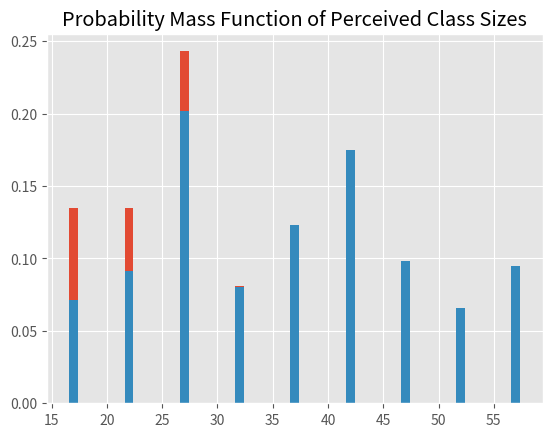
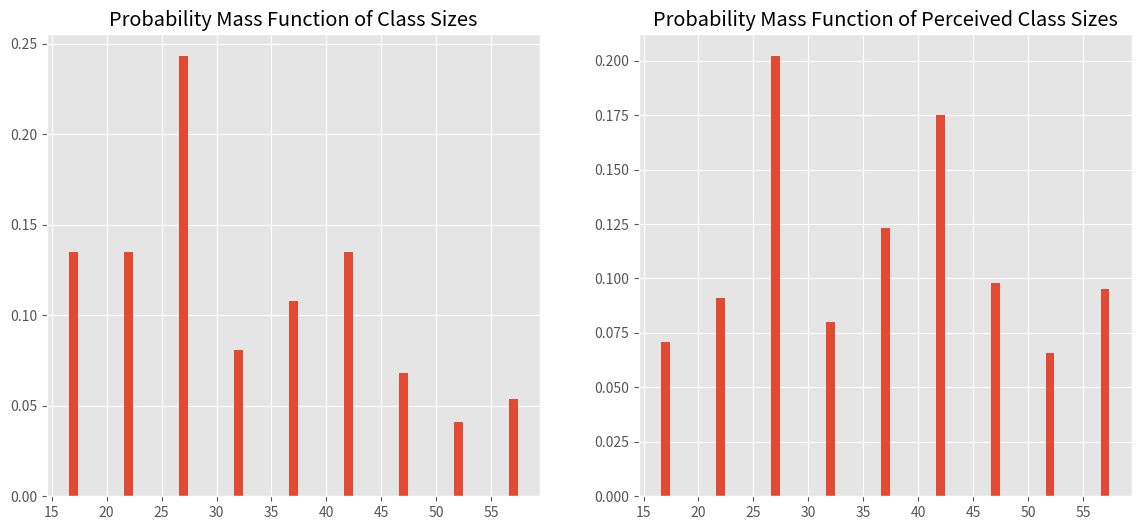
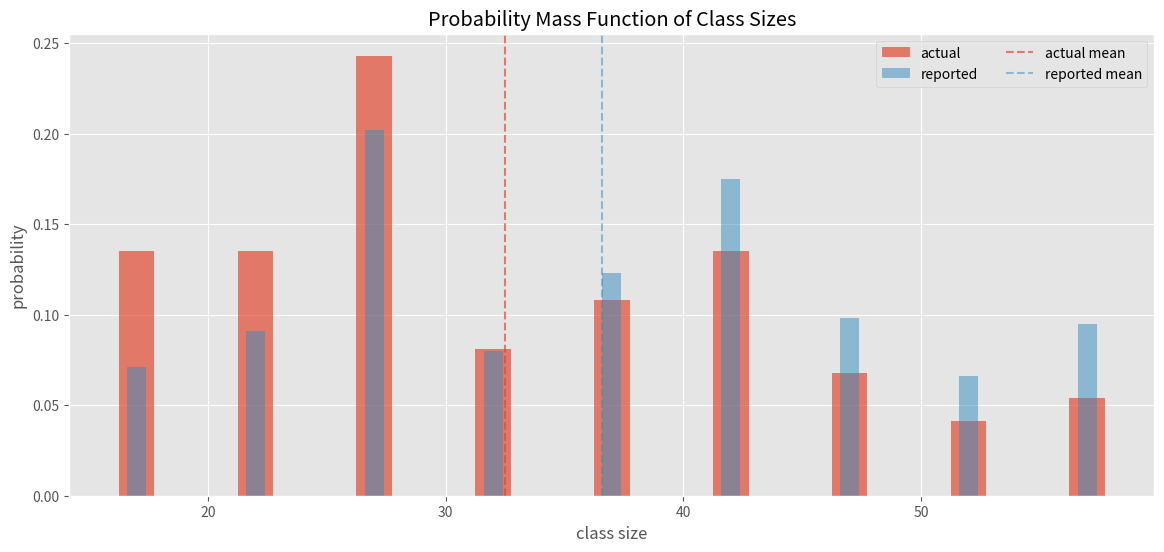

Python code for these plots, in order:
import numpy as np
import matplotlib.pyplot as plt
%matplotlib inline


size_and_count = { 17: 10, 22: 10, 27: 18, 32: 6, 37: 8, 42: 10, 47: 5, 52: 3, 57: 4 }

sizes = list(size_and_count.keys())
pmf = [round(x / sum(list(size_and_count.values())), 3) for x in list(size_and_count.values())]
sizes, pmf

# ([17, 22, 27, 32, 37, 42, 47, 52, 57],
# [0.135, 0.135, 0.243, 0.081, 0.108, 0.135, 0.068, 0.041, 0.054])

# Uncomment the line below, the output should be 1
np.array(pmf).sum()

# Calculate the expected value (mu) using formula above
mu = round(sum([pmf[i] * sizes[i] for i in range(len(pmf))]), 2)

mu 

# 32.49

# Plot the pmf 
plt.style.use('ggplot')

plt.bar(sizes, pmf);
plt.title("Probability Mass Function of Class Sizes");

biased = [pmf[i] * sizes[i] for i in range(len(pmf)) ]

biased_sum = round(sum(biased), 2) # = mu

biased, biased_sum

# ([2.295, 2.97, 6.561, 2.592, 3.996, 5.67, 3.196, 2.132, 3.078], 32.49)

pmf2 = [round(x / sum(biased), 3) for x in biased]
 
sizes, pmf2

# ([17, 22, 27, 32, 37, 42, 47, 52, 57],
# [0.071, 0.091, 0.202, 0.08, 0.123, 0.175, 0.098, 0.066, 0.095])

mu_biased = round(sum([pmf2[i] * sizes[i] for i in range(len(pmf2))]), 3)

mu_biased
# 36.577

# Plot the pmf 
plt.style.use('ggplot')

plt.bar(sizes, pmf2);
plt.title("Probability Mass Function of Perceived Class Sizes");

# Plot pmfs side by side
fig, (ax1, ax2) = plt.subplots(1, 2)
fig.set_size_inches(14,6)
ax1.bar(sizes, pmf)
ax1.set_title("Probability Mass Function of Class Sizes")
ax2.bar(sizes, pmf2)
ax2.set_title("Probability Mass Function of Perceived Class Sizes")

# Plot pmfs overlapping
fig, ax = plt.subplots(1)
fig.set_size_inches(14,6)
pmfs = ax.bar(sizes, pmf, alpha=.7, width=1.5)
pmf2s = ax.bar(sizes, pmf2, alpha=.5)
ax.set_xlabel('class size')
ax.set_ylabel('probability')
muline = ax.axvline(x=mu, color=pmfs.patches[0].get_facecolor(), linestyle='dashed')
mu_biasedline = ax.axvline(x=mu_biased, color=pmf2s.patches[0].get_facecolor(), linestyle='dashed')
plt.legend((pmfs, pmf2s, muline, mu_biasedline),('actual', 'reported', 'actual mean', 'reported mean'), ncol=2)
plt.title('Probability Mass Function of Class Sizes')


